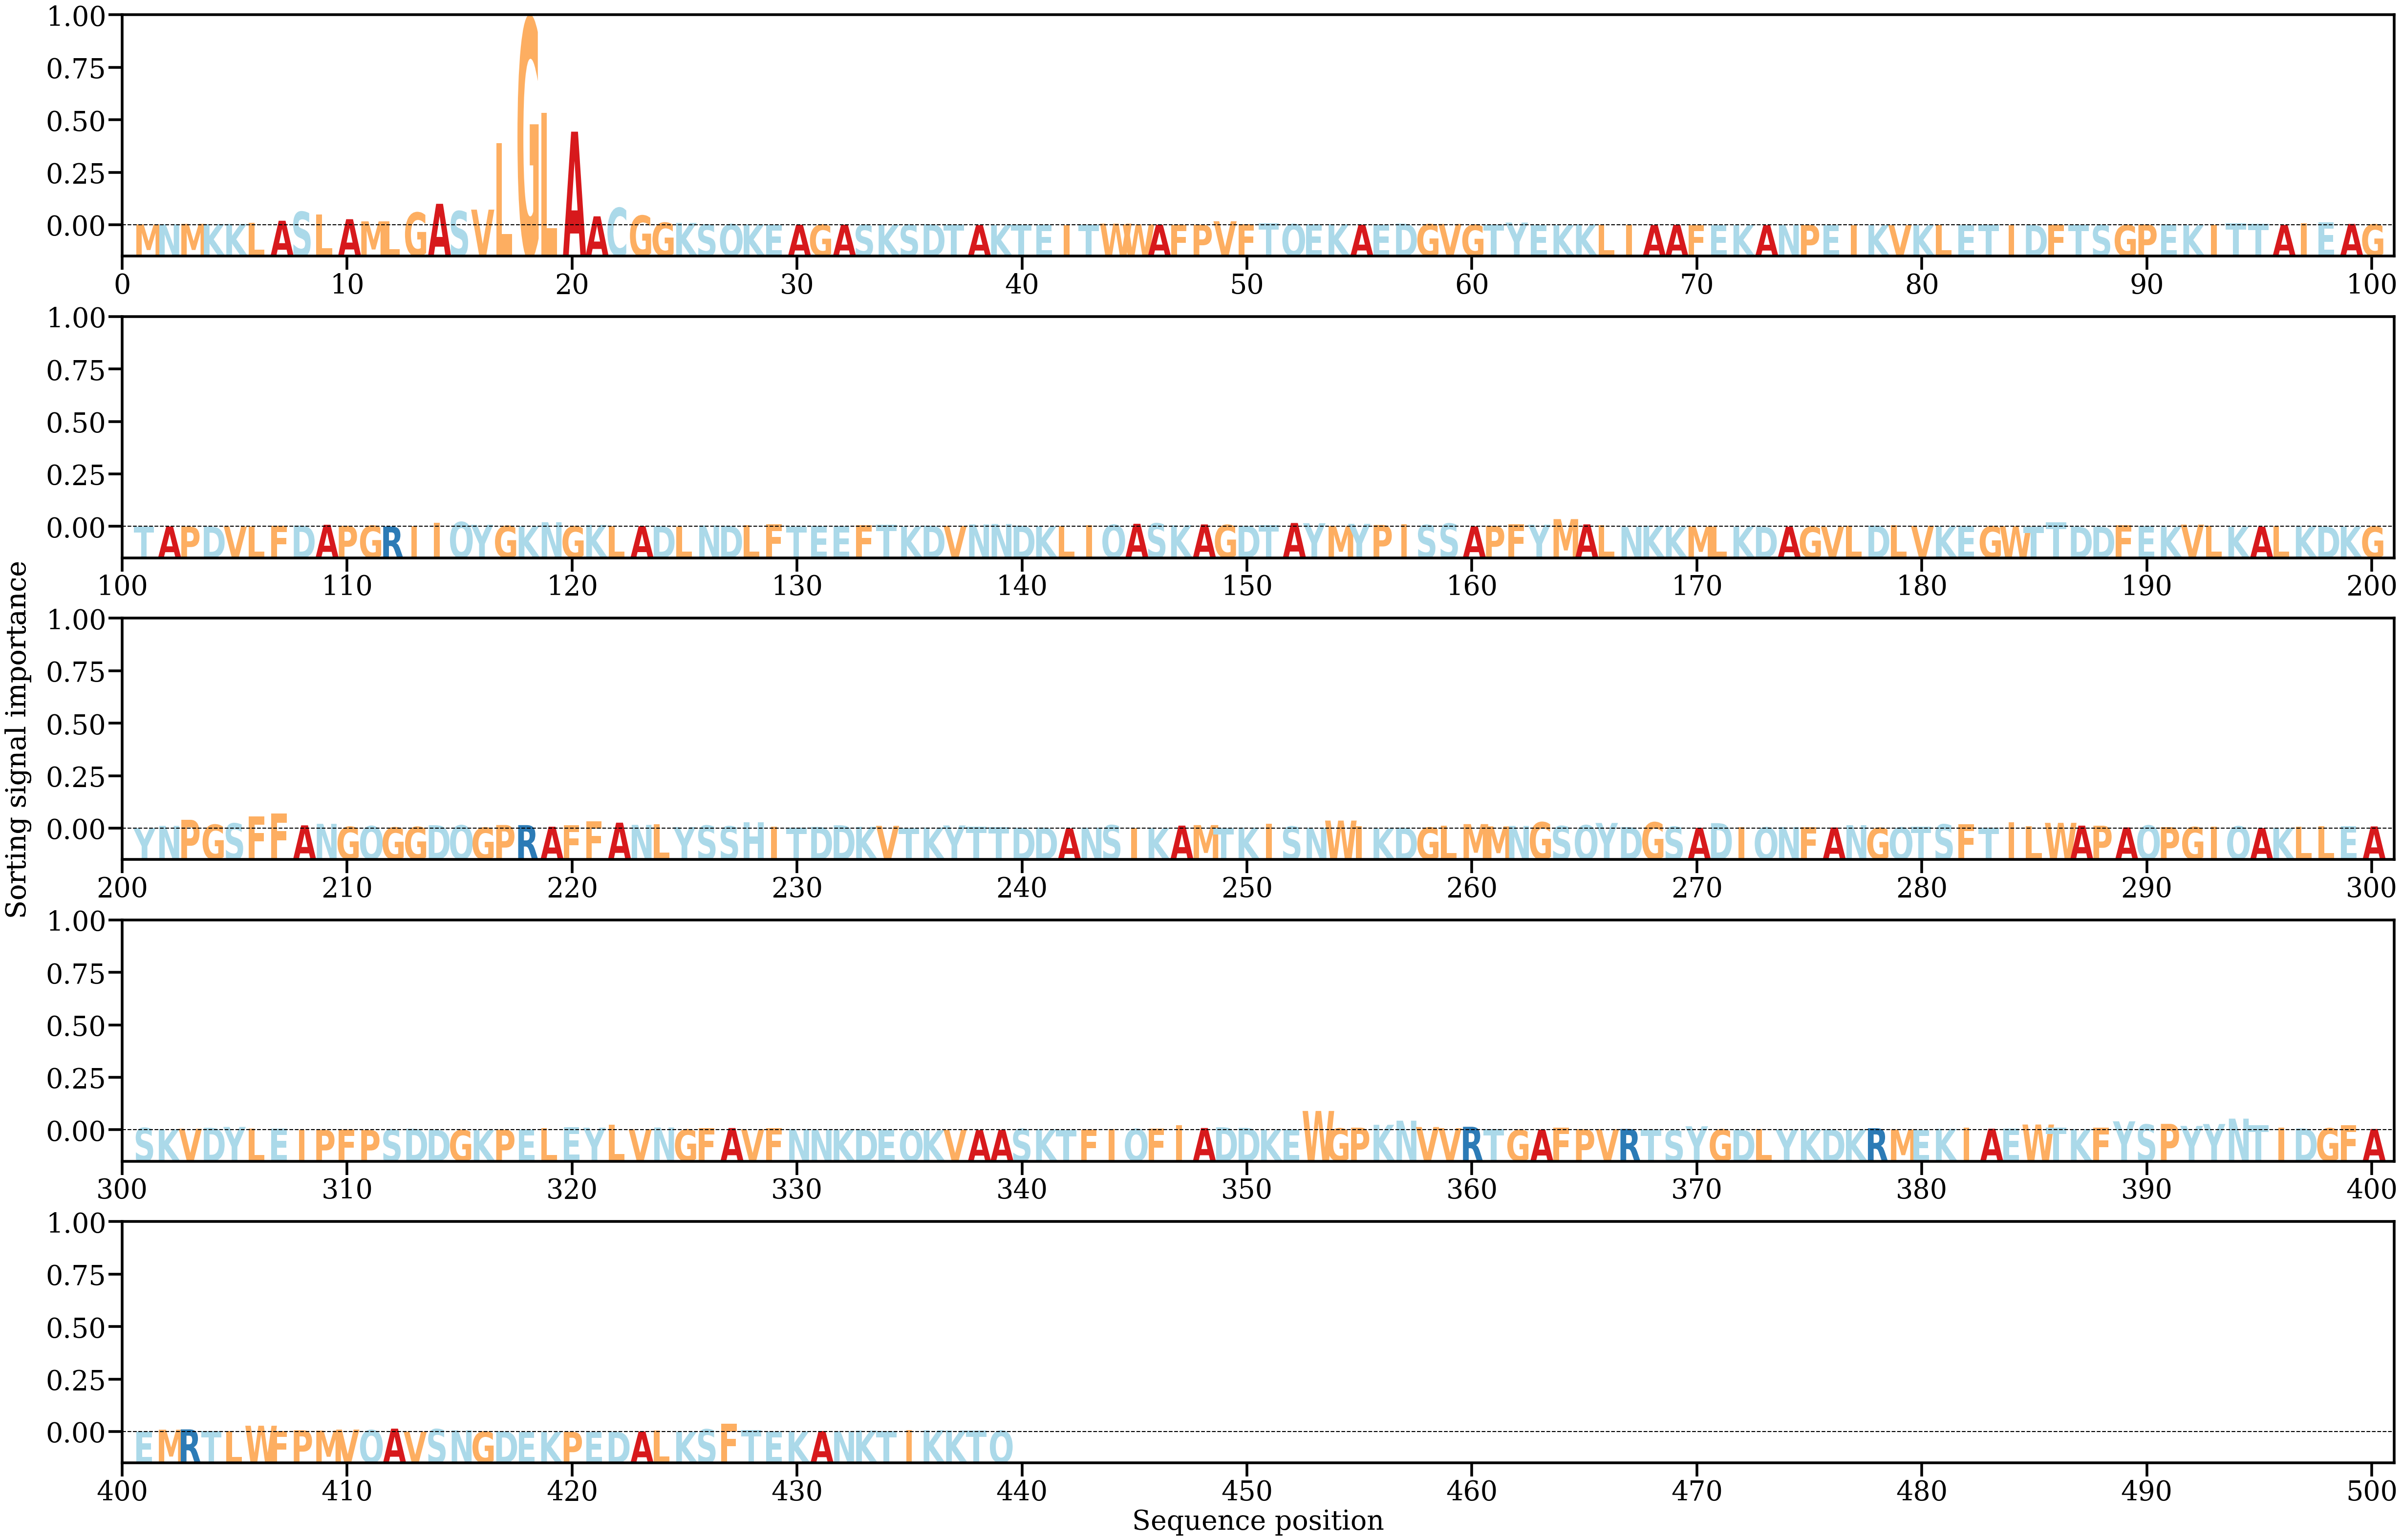

The data file committed next to this chart (first rows):
AA, Alpha
M, [0.00062591]
N, [0.00064647]
M, [0.00096501]
K, [0.000788]
K, [0.00087636]
L, [0.00162738]
A, [0.00317295]
S, [0.00948635]
L, [0.0075821]
A, [0.00426257]
M, [0.00273737]
L, [0.00284695]
G, [0.008932]
A, [0.01509492]
S, [0.00993401]
V, [0.01099253]
L, [0.05771381]
G, [0.14548035]
L, [0.07923544]
A, [0.06588484]
A, [0.00626293]
C, [0.0122395]
G, [0.00680646]
G, [0.00178662]
K, [0.00160369]
S, [0.00046236]
Q, [0.00076251]
K, [0.00055933]
E, [0.00038989]
A, [0.00033438]
G, [0.00038269]
A, [0.00040296]
S, [0.00023113]
K, [0.00033731]
S, [0.00032857]
D, [0.00062823]
T, [0.0004045]
A, [0.00010255]
K, [0.00017847]
T, [0.0004854]
E, [0.00026336]
I, [5.4416723e-05]
T, [0.0002053]
W, [0.00111802]
W, [0.00063659]
A, [0.00041598]
F, [0.00034462]
P, [0.00037101]
V, [0.00281721]
F, [0.00061329]
T, [0.00126727]
Q, [0.0008078]
E, [0.00057828]
K, [0.00074493]
A, [0.00035944]
E, [0.00043393]
D, [0.00114757]
G, [0.00071267]
V, [0.00088247]
G, [0.00029192]
... 379 more rows
